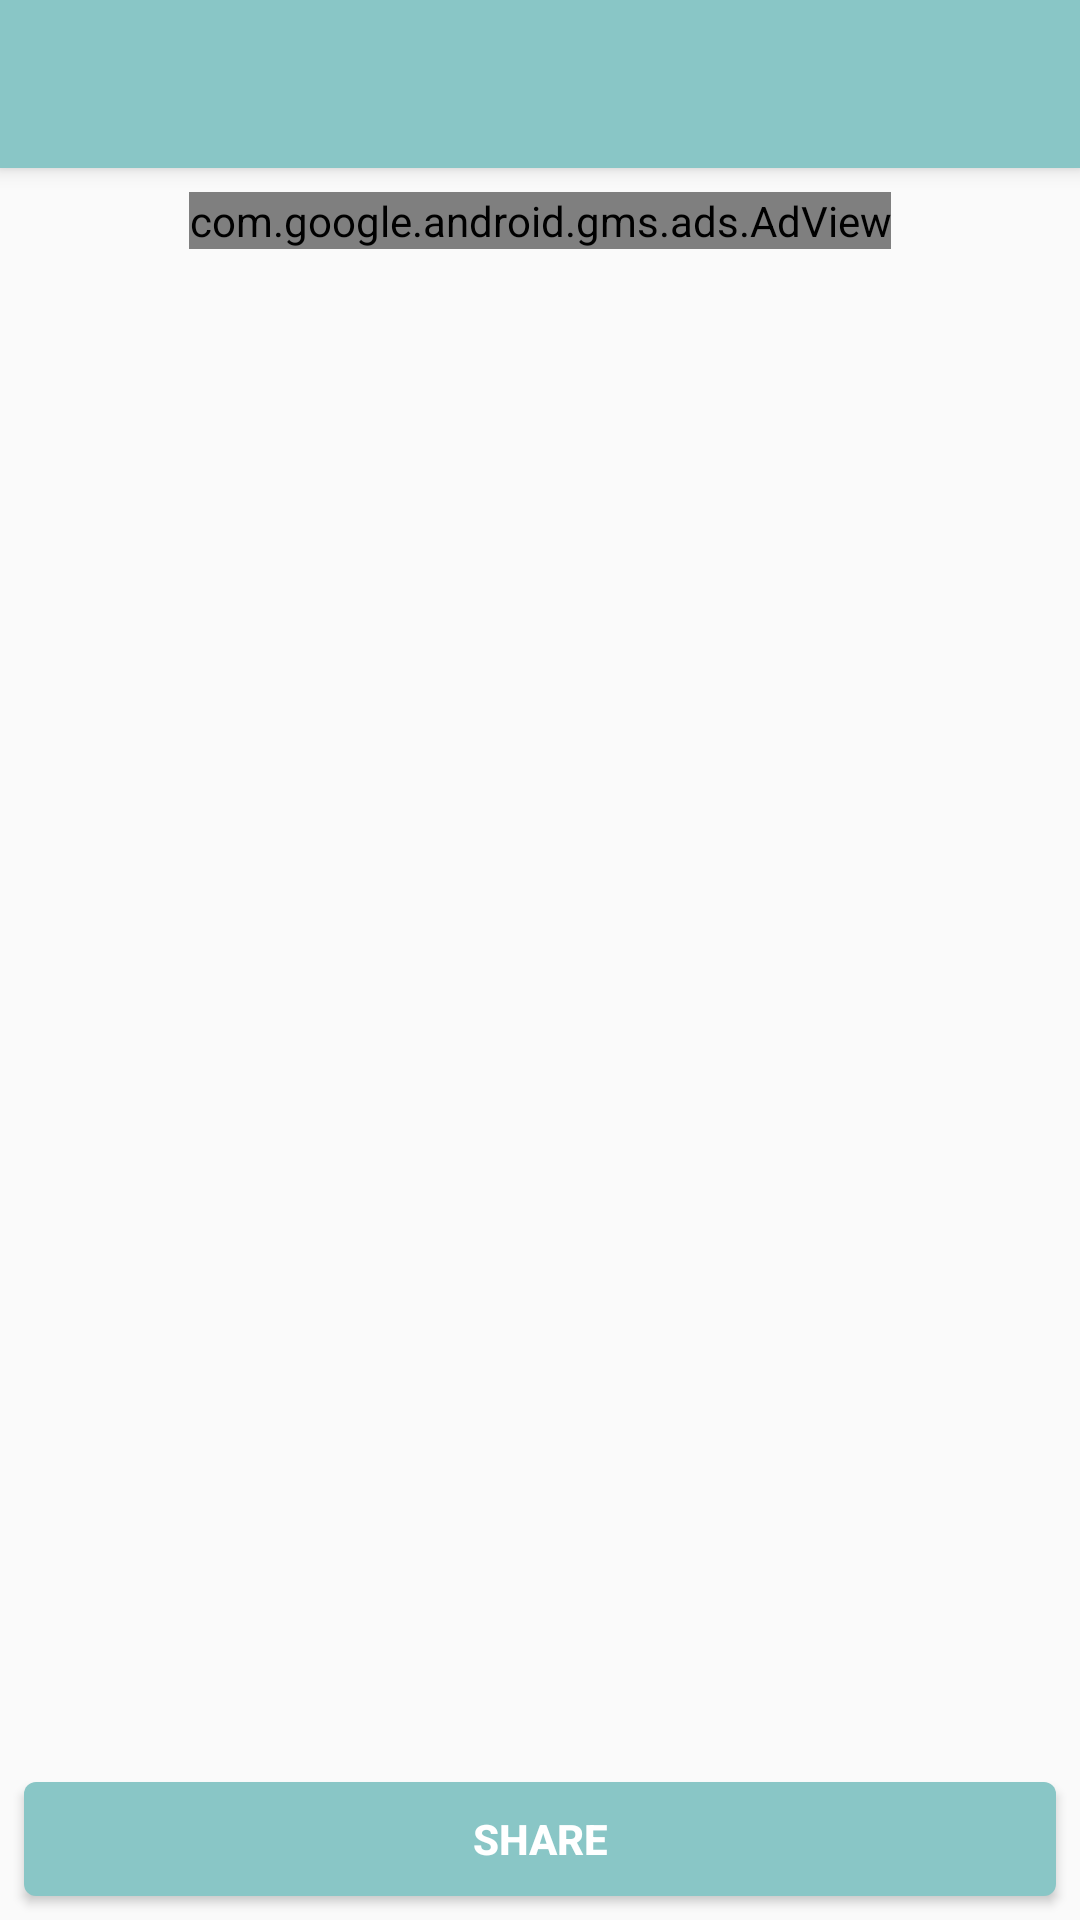

Write the Android layout XML for this screen, with the resource values it uses.
<!-- AndroidManifest.xml: application theme AppTheme -->
<!-- res/layout/activity_share.xml -->
<?xml version="1.0" encoding="utf-8"?>
<androidx.constraintlayout.widget.ConstraintLayout xmlns:android="http://schemas.android.com/apk/res/android"
    xmlns:app="http://schemas.android.com/apk/res-auto"
    xmlns:tools="http://schemas.android.com/tools"
    android:layout_width="match_parent"
    android:layout_height="match_parent"
    tools:context=".ShareActivity">

    <androidx.appcompat.widget.Toolbar
        android:id="@+id/blank_toolBar"
        android:layout_width="match_parent"
        android:layout_height="?attr/actionBarSize"
        android:background="@color/colorPrimary"
        android:elevation="4dp"
        android:theme="@style/ThemeOverlay.AppCompat.Dark"
        app:layout_constraintEnd_toEndOf="parent"
        app:layout_constraintStart_toStartOf="parent"
        app:layout_constraintTop_toTopOf="parent">

        <androidx.constraintlayout.widget.ConstraintLayout
            android:layout_width="match_parent"
            android:layout_height="match_parent">

            <ImageView
                android:id="@+id/s_back"
                android:layout_width="32dp"
                android:layout_height="32dp"
                android:layout_marginTop="8dp"
                android:layout_marginBottom="8dp"
                android:src="@drawable/ic_arrow_back"
                app:layout_constraintBottom_toBottomOf="parent"
                app:layout_constraintStart_toStartOf="parent"
                app:layout_constraintTop_toTopOf="parent"
                app:layout_constraintVertical_bias="1.0" />

        </androidx.constraintlayout.widget.ConstraintLayout>

    </androidx.appcompat.widget.Toolbar>

    <Button
        android:id="@+id/shareButton"
        android:layout_width="match_parent"
        android:layout_height="38dp"
        android:layout_marginStart="8dp"
        android:layout_marginEnd="8dp"
        android:layout_marginBottom="8dp"
        android:background="@drawable/round_button"
        android:text="share"
        android:textColor="@color/cardview_light_background"
        android:textStyle="bold"
        app:layout_constraintBottom_toBottomOf="parent"
        app:layout_constraintEnd_toEndOf="parent"
        app:layout_constraintStart_toStartOf="parent" />

    <ImageView
        android:id="@+id/shareImageView"
        android:layout_width="match_parent"
        android:layout_height="0dp"
        android:layout_marginStart="8dp"
        android:layout_marginTop="8dp"
        android:layout_marginEnd="8dp"
        android:layout_marginBottom="8dp"
        android:scaleType="fitStart"
        app:layout_constraintBottom_toTopOf="@+id/shareButton"
        app:layout_constraintEnd_toEndOf="parent"
        app:layout_constraintStart_toStartOf="parent"
        app:layout_constraintTop_toBottomOf="@+id/adView2" />

    <com.google.android.gms.ads.AdView xmlns:ads="http://schemas.android.com/apk/res-auto"
        android:id="@+id/adView2"
        android:layout_width="wrap_content"
        android:layout_height="wrap_content"
        android:layout_alignParentBottom="true"
        android:layout_centerHorizontal="true"
        android:layout_marginStart="8dp"
        android:layout_marginTop="8dp"
        android:layout_marginEnd="8dp"
        ads:adSize="BANNER"
        ads:adUnitId="ca-app-pub-9277825907732792/7878535302"
        ads:layout_constraintEnd_toEndOf="parent"
        ads:layout_constraintStart_toStartOf="parent"
        ads:layout_constraintTop_toBottomOf="@+id/blank_toolBar"></com.google.android.gms.ads.AdView>
</androidx.constraintlayout.widget.ConstraintLayout>
<!-- resources referenced by this layout -->
<resources>
  <color name="colorPrimary">#89C6C6</color>
  <!-- drawable round_button (drawable) -->
  <?xml version="1.0" encoding="utf-8"?>
  <selector xmlns:android="http://schemas.android.com/apk/res/android">
      <item>
          <shape android:shape="rectangle">
              <corners android:radius="4dp" />
              <solid android:color="#89C6C6"/>
          </shape>
      </item>
  </selector>
  <style name="AppTheme" parent="Theme.AppCompat.Light.NoActionBar">
          
          <item name="colorPrimary">@color/colorPrimary</item>
          <item name="colorPrimaryDark">@color/colorPrimaryDark</item>
          <item name="colorAccent">@color/colorAccent</item>
      </style>
  <color name="colorPrimaryDark">#89C6C6</color>
  <color name="colorAccent">#D81B60</color>
</resources>
